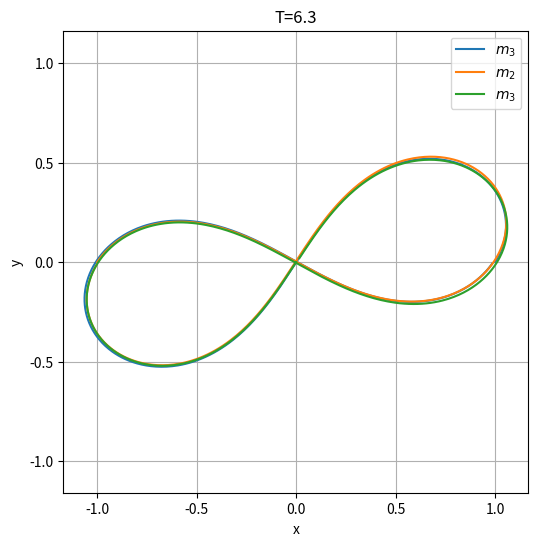

This chart was generated by the following Python code:
import numpy as np
import matplotlib.pyplot as plt
import matplotlib.animation as animation

dt = 0.01
T_max = 50
t = np.arange(0,T_max,dt)

G=1
m1=1
m2=1
m3=1


# Sākuma stāvokļi katram ķermenim
#Ķermenis 1
x1 = np.zeros(len(t))
y1 = np.zeros(len(t))
vx1 = np.zeros(len(t))
vy1 = np.zeros(len(t))

#ķermenis 2
x2 = np.zeros(len(t))
y2 = np.zeros(len(t))
vx2 = np.zeros(len(t))
vy2 = np.zeros(len(t))

#ķermenis 3
x3 = np.zeros(len(t))
y3 = np.zeros(len(t))
vx3 = np.zeros(len(t))
vy3 = np.zeros(len(t))




#

#šeit ir dažas no apskatītajām orbītām

#


#(a)
dt=0.01
T_max=6.3
t=np.arange(0,T_max,dt)
# Sākuma stāvokļi katram ķermenim

#ķermenis 1
x1=np.zeros(len(t))
y1=np.zeros(len(t))
vx1=np.zeros(len(t))
vy1=np.zeros(len(t))

#ķermenis 2
x2=np.zeros(len(t))
y2=np.zeros(len(t))
vx2=np.zeros(len(t))
vy2=np.zeros(len(t))

#ķermenis 3
x3=np.zeros(len(t))
y3=np.zeros(len(t))
vx3=np.zeros(len(t))
vy3=np.zeros(len(t))

#ķermenis 1
x1[0],y1[0]=1,0

#ķermenis 2
x2[0],y2[0]=-1,0

#ķermenis 3
x3[0],y3[0]=0,0
# Ķermenis 1
vx1[0],vy1[0]=0.34711,0.532728

#ķermenis 2
vx2[0],vy2[0]=vx1[0],vy1[0]

#Ķermenis 3
vx3[0],vy3[0]=-2*vx1[0],-2*vy1[0]


###################################

#(c)

# m1=m2=m3=1.0
# dt=0.01
# T_max=82
# t=np.arange(0,T_max,dt)


# #ķermenis 1
# x1=np.zeros(len(t))
# y1=np.zeros(len(t))
# vx1=np.zeros(len(t))
# vy1=np.zeros(len(t))

# #Ķermenis 2
# x2=np.zeros(len(t))
# y2=np.zeros(len(t))
# vx2=np.zeros(len(t))
# vy2=np.zeros(len(t))

# #ķermenis 3
# x3=np.zeros(len(t))
# y3=np.zeros(len(t))
# vx3=np.zeros(len(t))
# vy3=np.zeros(len(t))


# x1[0],y1[0]=1.0,0
# x2[0],y2[0]=-0.5,np.sqrt(3)/2
# x3[0],y3[0]=-0.5,-np.sqrt(3)/2

# #ātrumi (tangenciāli rādītāji, lai iegūtu apli)
# vx1[0],vy1[0]= -0.5,-np.sqrt(3)/2
# vx2[0],vy2[0]=1.0,0
# vx3[0],vy3[0]=-0.5,np.sqrt(3)/2

############################################

#(e) (f)
# dt=0.001
# T_max=5
# t=np.arange(0,T_max,dt)
# x1,y1,vx1,vy1=np.zeros(len(t)), np.zeros(len(t)), np.zeros(len(t)), np.zeros(len(t))
# x2,y2,vx2,vy2=np.zeros(len(t)), np.zeros(len(t)), np.zeros(len(t)), np.zeros(len(t))
# x3,y3,vx3,vy3=np.zeros(len(t)), np.zeros(len(t)), np.zeros(len(t)), np.zeros(len(t))


# m1=m2=1.0
# m3=0.001  #ļoti viegls ķermenis

# # Pozīcijas
# x1[0],y1[0]=-0.5,0
# x2[0],y2[0]=0.5,0
# x3[0],y3[0]=0,1

# # Ātrumi
# vx1[0],vy1[0]=0,-0.5
# vx2[0],vy2[0]=0,0.5
# vx3[0],vy3[0]=1,0

#############################################



#(b)

# dt=0.001
# T_max=35.5
# t=np.arange(0,T_max,dt)


# m1,m2,m3 =1,0.0001,100


# x1,y1,vx1,vy1=np.zeros(len(t)), np.zeros(len(t)), np.zeros(len(t)), np.zeros(len(t))
# x2,y2,vx2,vy2=np.zeros(len(t)), np.zeros(len(t)), np.zeros(len(t)), np.zeros(len(t))
# x3,y3,vx3,vy3=np.zeros(len(t)), np.zeros(len(t)), np.zeros(len(t)), np.zeros(len(t))


# x1[0],y1[0],vx1[0],vy1[0] = 15, 0, 0, 2.58
# x2[0],y2[0],vx2[0],vy2[0] = 14.2, 0, 0,1.5
# x3[0],y3[0],vx3[0],vy3[0] = 0, 0, 0,0

#####################################################

#(d)
# m1,m2,m3=0.0001,0.0001,1
# dt=0.001
# T_max=6.4
# t=np.arange(0,T_max,dt)

# x1,y1,vx1,vy1=np.zeros(len(t)),np.zeros(len(t)),np.zeros(len(t)),np.zeros(len(t))
# x2,y2,vx2,vy2=np.zeros(len(t)),np.zeros(len(t)),np.zeros(len(t)),np.zeros(len(t))
# x3,y3,vx3,vy3=np.zeros(len(t)),np.zeros(len(t)),np.zeros(len(t)),np.zeros(len(t))

# #sākumnosacījumi
# x1[0],y1[0],vx1[0],vy1[0]=1,0,0,1
# x2[0],y2[0],vx2[0],vy2[0]=-1,0,0,-1
# x3[0],y3[0],vx3[0],vy3[0]=0,0,0,0

###############################################

# #(g) (h)
# dt=0.000001
# T_max=6.2356 (g)
# T_max=10.9626 (h)
# t=np.arange(0,T_max,dt)
# m1=1
# m2=1
# m3=1
# #Ķermenis 1
# x1[0],y1[0]=-1,0

# #Ķermenis 2
# x2[0],y2[0]=1,0

# #Ķermenis 3
# x3[0],y3[0]=0,0
# #Ķermenis 1
# vx1[0],vy1[0]=0.30689,0.12551 ##(g)
# vx1[0],vy1[0]=0.28270,0.32721 ##(h)

# #Ķermenis 2
# vx2[0],vy2[0]=vx1[0],vy1[0]

# #Ķermenis 3
# vx3[0],vy3[0]=-2*vx1[0],-2*vy1[0]



E1,E2,E3=np.zeros(len(t)),np.zeros(len(t)),np.zeros(len(t))

#Eilera-Kromera metode
for i in range(len(t)-1):
    #rādiusvektori
    dx12=x2[i]-x1[i]
    dy12=y2[i]-y1[i]
    r12=np.sqrt(dx12**2+dy12**2)
    
    dx13=x3[i]-x1[i]
    dy13=y3[i]-y1[i]
    r13=np.sqrt(dx13**2+dy13**2)
    
    dx23=x3[i]-x2[i]
    dy23=y3[i]-y2[i]
    r23=np.sqrt(dx23**2+dy23**2)
    E1[i]=0.5*m1*(vx1[i]**2+vy1[i]**2)- (G*(m1*m2)/r12) - (G*(m1*m3)/r13)
    E2[i]=0.5*m2*(vx2[i]**2+vy2[i]**2)- (G*(m2*m1)/r12) - (G*(m2*m3)/r23)
    E3[i]=0.5*m3*(vx3[i]**2+vy3[i]**2)- (G*(m3*m1)/r13) - (G*(m3*m2)/r23)
    
    #paātrinājumu aprēķins katram ķermenim
    #Ķermenis 1
    ax1=G*m2*dx12/r12**3+G*m3*dx13/r13**3
    ay1=G*m2*dy12/r12**3+G*m3*dy13/r13**3
    
    #Ķermenis 2
    ax2=G*m1*(-dx12)/r12**3+G*m3*dx23/r23**3
    ay2=G*m1*(-dy12)/r12**3+G*m3*dy23/r23**3
    
    #Ķermenis 3
    ax3=G*m1*(-dx13)/r13**3+G*m2*(-dx23)/r23**3
    ay3=G*m1*(-dy13)/r13**3+G*m2*(-dy23)/r23**3
    
    #Ķermenis 1
    vx1[i+1]=vx1[i]+ax1*dt
    vy1[i+1]=vy1[i]+ay1*dt
    x1[i+1]=x1[i]+vx1[i+1]*dt
    y1[i+1]=y1[i]+vy1[i+1]*dt
    
    # Ķermenis 2
    vx2[i+1]=vx2[i]+ax2*dt
    vy2[i+1]=vy2[i]+ay2*dt
    x2[i+1]=x2[i]+vx2[i+1]*dt
    y2[i+1]=y2[i]+vy2[i+1]*dt
    
    # Ķermenis 3
    vx3[i+1]=vx3[i]+ax3*dt
    vy3[i+1]=vy3[i]+ay3*dt
    x3[i+1]=x3[i]+vx3[i+1]*dt
    y3[i+1]=y3[i]+vy3[i+1]*dt






plt.figure(figsize=(6,6))
plt.plot(x1,y1,label=r"$m_3$")
plt.plot(x2,y2,label=r"$m_2$")
plt.plot(x3,y3,label=r"$m_3$")
plt.xlabel("x")
plt.ylabel("y")
plt.legend(loc="upper right")
plt.grid()
plt.axis("equal")
plt.title("T={}".format(T_max))

# plt.savefig("ttt.png",dpi=1000)








#gif animācijas:
# fig,ax=plt.subplots(figsize=(6,6))
# # ax.set_xlim(min(np.min(x1),np.min(x2))-1,max(np.max(x1),np.max(x2))+1)
# # ax.set_ylim(min(np.min(y1),np.min(y2))-1,max(np.max(y1),np.max(y2))+1)

# #manuāli: gif animācijas x,y robežas
# ax.set_xlim(-8,8)
# ax.set_ylim(-8,8)
# ax.set_xlabel("x",fontsize=16)
# ax.set_ylabel("y",fontsize=16)
# ax.grid()
# ax.set_aspect('equal')

# line1, = ax.plot([], [], 'b-')
# line2, =ax.plot([], [], 'r-')
# line3, = ax.plot([], [], 'g-')

# point1, = ax.plot([], [], 'bo')
# point2, =ax.plot([], [], 'ro')
# point3, =ax.plot([], [], 'go')


# legend_text1=ax.text(0.7, 0.21, '',fontsize=16, transform=ax.transAxes, color='blue')
# legend_text2=ax.text(0.7, 0.14, '',fontsize=16, transform=ax.transAxes, color='red')
# legend_text3=ax.text(0.7, 0.07, '',fontsize=16, transform=ax.transAxes, color='green')

# x1_traj, y1_traj = [], []
# x2_traj, y2_traj = [], []
# x3_traj, y3_traj = [], []

# # manuāli maina - kadru skaita regulēšana
# skips=range(0,len(t),125)
# def update(frame):
#     point1.set_data(x1[frame],y1[frame])
#     point2.set_data(x2[frame],y2[frame])
#     point3.set_data(x3[frame], y3[frame])
    
#     line1.set_data(x1[:frame+1], y1[:frame+1])
#     line2.set_data(x2[:frame+1],y2[:frame+1])
#     line3.set_data(x3[:frame+1], y3[:frame+1])

#     legend_text1.set_text(r"$E_1$= {}".format(np.round(E1[frame],decimals=3)))
#     legend_text2.set_text(r"$E_2$= {}".format(np.round(E2[frame],decimals=3)))
#     legend_text3.set_text(r"$E_3$= {}".format(np.round(E3[frame],decimals=3)))                          
    
#     ax.set_title("t={}".format(np.round(t[frame],decimals=3)))

#     return point1,point2,point3,line1,line2,line3



# ani=animation.FuncAnimation(fig,update,frames=skips,interval=10,blit=True)

# ani.save("tEST12345679.gif",writer="pillow",fps=30,dpi=150)

# plt.show()